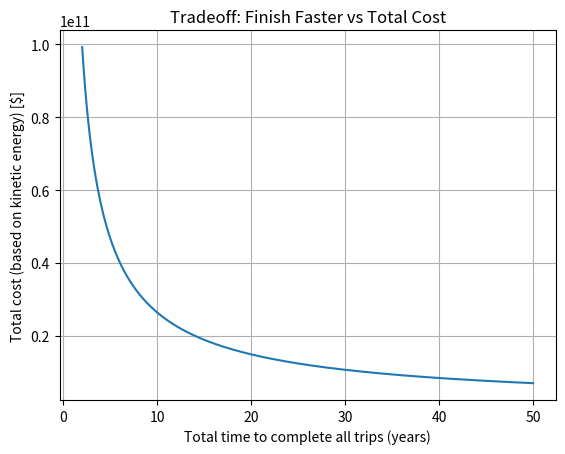
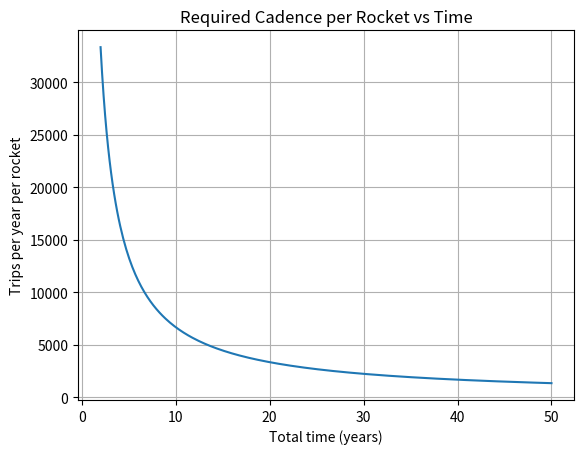
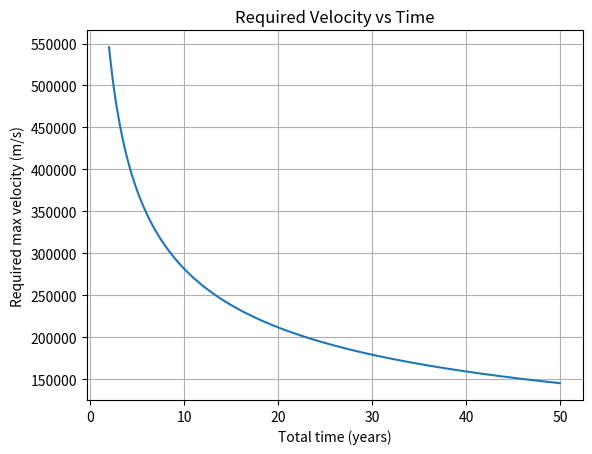
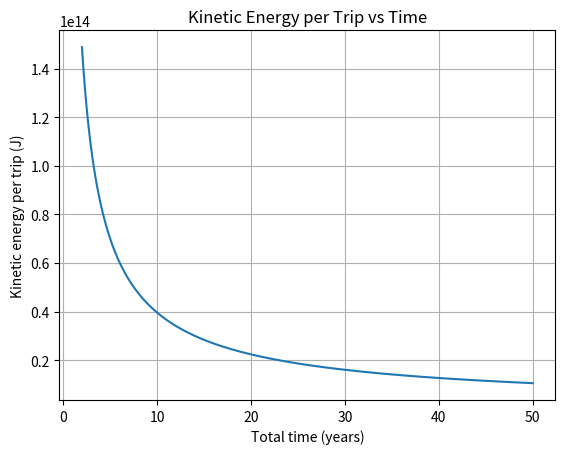

Python code for these plots, in order:
import math
import numpy as np
import matplotlib.pyplot as plt

# ----------------------------
# 1) Velocity scaling function
# ----------------------------
def velocity_from_trip_rate(trips_per_year: float, v_at_2: float, v_at_100: float) -> float:
    """
    Required max velocity as a function of trip rate (trips/year).

    Anchors:
      v(2 trips/year)   = v_at_2
      v(100 trips/year) = v_at_100

    Power-law model:
      v(rate) = v_at_2 * (rate/2)^alpha
      alpha = ln(v_at_100/v_at_2) / ln(100/2)
    """
    if trips_per_year <= 0:
        return 0.0
    if v_at_2 <= 0 or v_at_100 <= 0:
        raise ValueError("v_at_2 and v_at_100 must be > 0")

    alpha = math.log(v_at_100 / v_at_2) / math.log(100 / 2)
    return v_at_2 * (trips_per_year / 2.0) ** alpha


# ----------------------------
# 2) Energy and cost functions
# ----------------------------
def kinetic_energy_per_trip(mass_kg: float, v_m_s: float) -> float:
    """KE = 1/2 m v^2"""
    if mass_kg <= 0:
        raise ValueError("mass_kg must be > 0")
    return 0.5 * mass_kg * v_m_s**2

def total_energy_for_plan(
    total_trips: int,
    total_years: float,
    rockets: int,
    mass_kg: float,
    v_at_2: float,
    v_at_100: float
) -> dict:
    """
    Assumes:
      - trips are evenly spread across rockets and across time (constant average rate).
      - velocity depends on trip cadence PER ROCKET (since rockets are the fixed resource).

    Returns a dict with:
      trips_per_year_per_rocket, v_required, ke_per_trip, total_energy
    """
    if total_trips <= 0:
        raise ValueError("total_trips must be > 0")
    if total_years <= 0:
        raise ValueError("total_years must be > 0")
    if rockets <= 0:
        raise ValueError("rockets must be > 0")

    trips_per_year_per_rocket = total_trips / (total_years * rockets)
    v_required = velocity_from_trip_rate(trips_per_year_per_rocket, v_at_2, v_at_100)
    ke_trip = kinetic_energy_per_trip(mass_kg, v_required)
    total_energy = total_trips * ke_trip

    return {
        "trips_per_year_per_rocket": trips_per_year_per_rocket,
        "v_required": v_required,
        "ke_per_trip": ke_trip,
        "total_energy": total_energy
    }

def total_cost_for_plan(total_energy_j: float, cost_per_joule: float) -> float:
    if cost_per_joule < 0:
        raise ValueError("cost_per_joule must be >= 0")
    return total_energy_j * cost_per_joule


# -----------------------------------
# 3) Build the tradeoff curve (T vs $)
# -----------------------------------
def tradeoff_curve(
    total_trips: int = 666_667,
    rockets: int = 10,
    mass_kg: float = 1_000.0,
    v_at_2: float = 10_000.0,     # m/s at 2 trips/year (per rocket)
    v_at_100: float = 50_000.0,   # m/s at 100 trips/year (per rocket)
    cost_per_joule: float = 1e-9, # $/J
    t_min_years: float = 1.0,
    t_max_years: float = 50.0,
    points: int = 300
):
    timelines = np.linspace(t_min_years, t_max_years, points)

    costs = []
    v_requireds = []
    ke_trips = []
    rates = []

    for T in timelines:
        plan = total_energy_for_plan(
            total_trips=total_trips,
            total_years=T,
            rockets=rockets,
            mass_kg=mass_kg,
            v_at_2=v_at_2,
            v_at_100=v_at_100
        )
        cost = total_cost_for_plan(plan["total_energy"], cost_per_joule)

        costs.append(cost)
        v_requireds.append(plan["v_required"])
        ke_trips.append(plan["ke_per_trip"])
        rates.append(plan["trips_per_year_per_rocket"])

    costs = np.array(costs)
    v_requireds = np.array(v_requireds)
    ke_trips = np.array(ke_trips)
    rates = np.array(rates)

    # --- Main plot: time on x-axis, cost on y-axis (your request)
    plt.figure()
    plt.plot(timelines, costs)
    plt.xlabel("Total time to complete all trips (years)")
    plt.ylabel("Total cost (based on kinetic energy) [$]")
    plt.title("Tradeoff: Finish Faster vs Total Cost")
    plt.grid(True)

    # --- Helpful diagnostics (optional but usually worth seeing)
    plt.figure()
    plt.plot(timelines, rates)
    plt.xlabel("Total time (years)")
    plt.ylabel("Trips per year per rocket")
    plt.title("Required Cadence per Rocket vs Time")
    plt.grid(True)

    plt.figure()
    plt.plot(timelines, v_requireds)
    plt.xlabel("Total time (years)")
    plt.ylabel("Required max velocity (m/s)")
    plt.title("Required Velocity vs Time")
    plt.grid(True)

    plt.figure()
    plt.plot(timelines, ke_trips)
    plt.xlabel("Total time (years)")
    plt.ylabel("Kinetic energy per trip (J)")
    plt.title("Kinetic Energy per Trip vs Time")
    plt.grid(True)

    plt.show()

    # Print a couple example points (fast vs slow) for quick sanity checks
    for example_T in [t_min_years, (t_min_years + t_max_years)/2, t_max_years]:
        plan = total_energy_for_plan(total_trips, example_T, rockets, mass_kg, v_at_2, v_at_100)
        print(f"\n--- Example: T = {example_T:.2f} years ---")
        print(f"Trips/year/rocket: {plan['trips_per_year_per_rocket']:.2f}")
        print(f"v_required (m/s):  {plan['v_required']:.2f}")
        print(f"KE per trip (J):   {plan['ke_per_trip']:.3e}")
        print(f"Total energy (J):  {plan['total_energy']:.3e}")
        print(f"Total cost ($):    {total_cost_for_plan(plan['total_energy'], cost_per_joule):.3e}")


if __name__ == "__main__":
    # Plug your constants here.
    tradeoff_curve(
        total_trips=666_667,
        rockets=10,           # <-- FIXED number of rockets
        mass_kg=1_000.0,
        v_at_2=10_000.0,      # velocity at 2 trips/year per rocket
        v_at_100=50_000.0,    # velocity at 100 trips/year per rocket
        cost_per_joule=1e-9,
        t_min_years=2.0,
        t_max_years=50.0,
        points=300
    )
